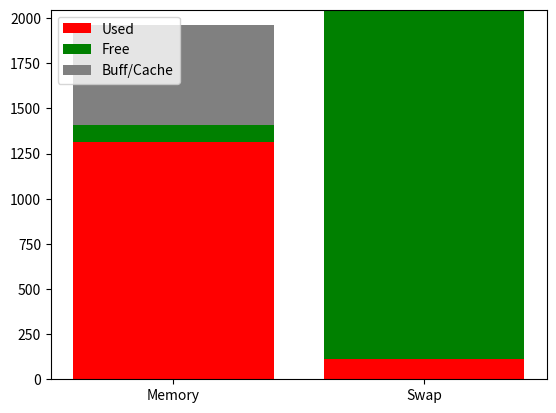

Reproduce this figure in Python.


import numpy
import matplotlib.pyplot as plot
#data = numpy.array([[1312, 99, 553],
#                    [112, 1935, 0]])
data = numpy.array([[1312, 112],
                    [99, 1935],
                    [553, 0]])
color_list = ['red', 'green', 'grey', 'blue', 'magenta']
label_list = ['Used', 'Free', 'Buff/Cache']
x_list = ['Memory', 'Swap']

for i in range(len(label_list)):
    S = numpy.sum(data[:i], axis = 0)
    plot.bar(x_list, data[i], bottom = S, label=label_list[i], color = color_list[i % len(label_list)])
plot.legend(loc="upper left")
plot.show()
